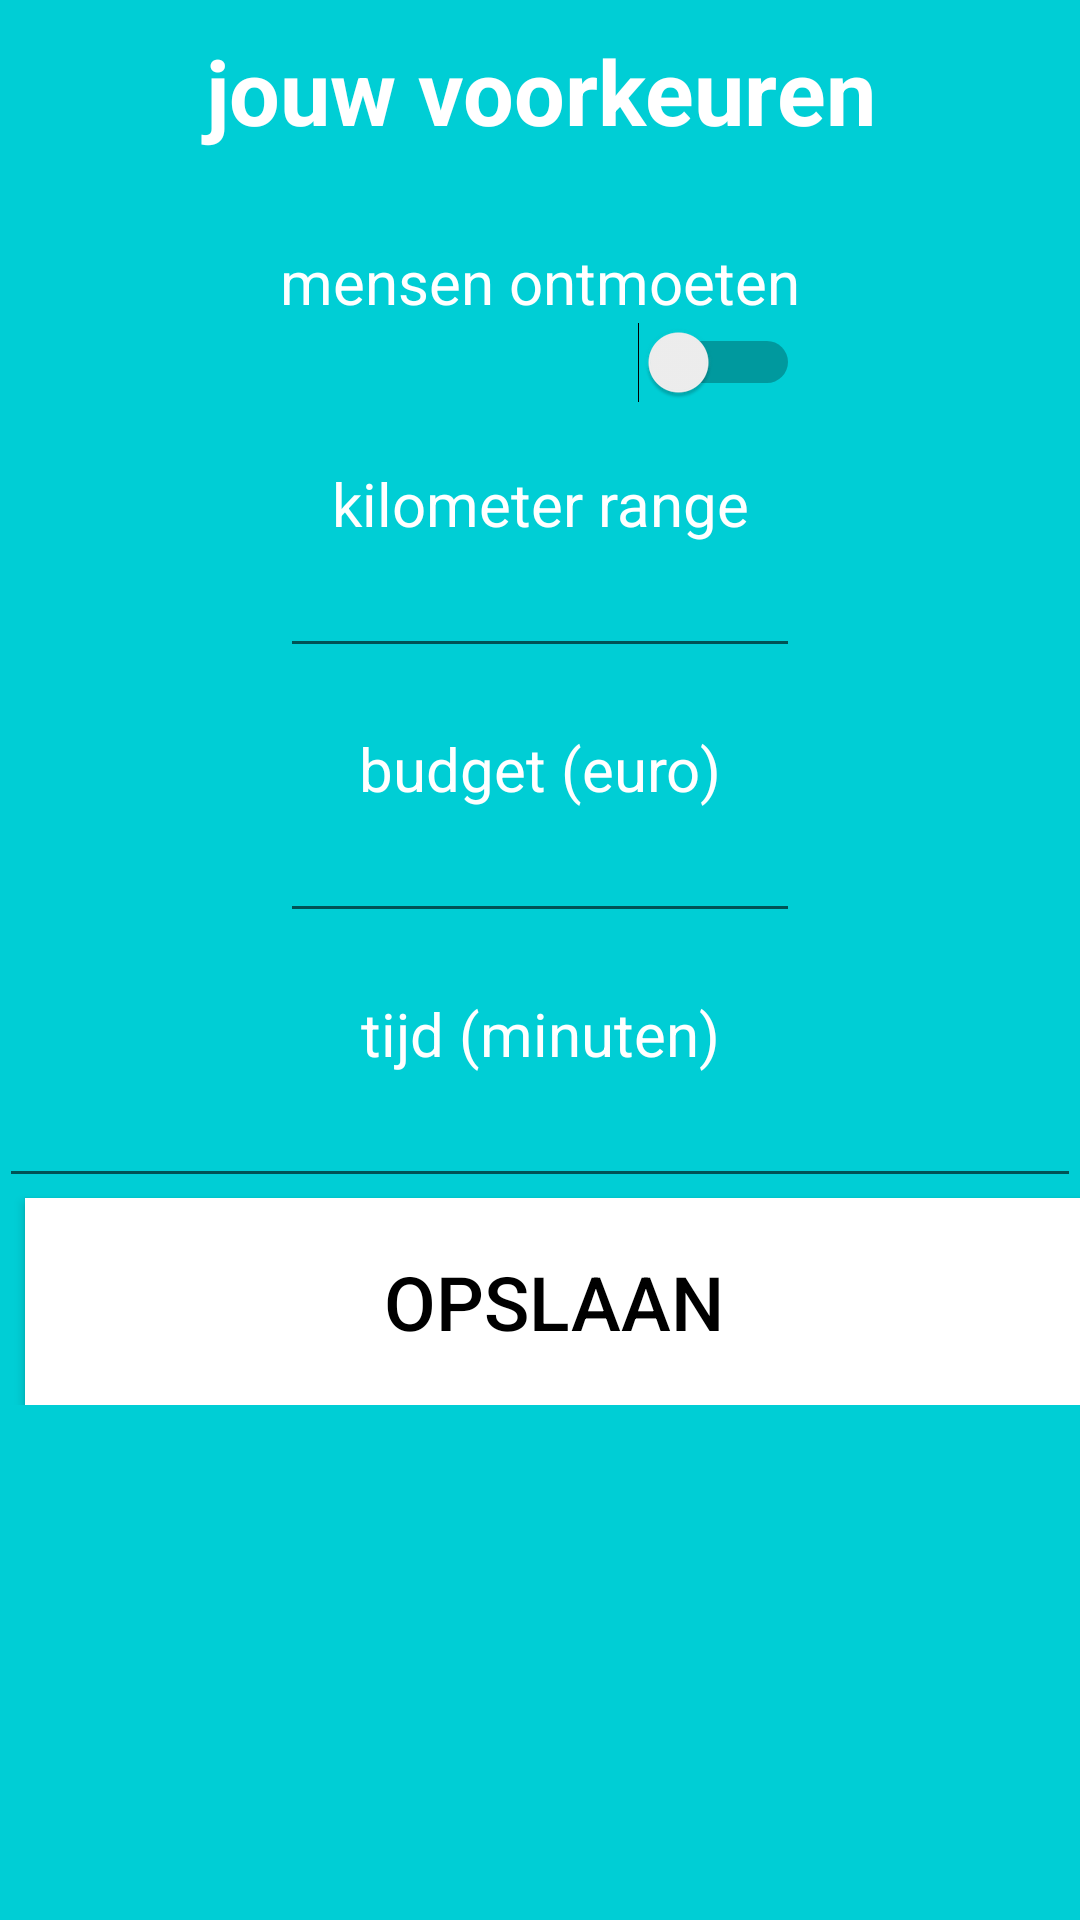

The Android layout XML behind this screen, and the referenced resources:
<!-- AndroidManifest.xml: application theme AppTheme -->
<!-- res/layout/content_main.xml -->
<?xml version="1.0" encoding="utf-8"?>
<RelativeLayout xmlns:android="http://schemas.android.com/apk/res/android"
    xmlns:app="http://schemas.android.com/apk/res-auto"
    xmlns:tools="http://schemas.android.com/tools"
    android:id="@+id/content_main"
    android:layout_width="match_parent"
    android:layout_height="match_parent"
    android:paddingBottom="@dimen/activity_vertical_margin"
    android:paddingLeft="@dimen/activity_horizontal_margin"
    android:paddingRight="@dimen/activity_horizontal_margin"
    android:paddingTop="@dimen/activity_vertical_margin"
    app:layout_behavior="@string/appbar_scrolling_view_behavior"
    tools:context="fhict.sm41_shakeit.MainActivity"
    tools:showIn="@layout/activity_main"
    android:background="@color/colorPrimary">

    <LinearLayout
        android:layout_width="match_parent"
        android:layout_height="wrap_content"
        android:orientation="vertical"
        android:layout_alignParentTop="true"
        android:layout_alignParentLeft="true"
        android:layout_alignParentStart="true">

        <TextView
            android:layout_width="match_parent"
            android:layout_height="wrap_content"
            android:gravity="center"
            android:text="@string/instellingen"
            style="@style/TextStyleBig"
            android:paddingTop="10dp"
            android:textStyle="bold" />/>
        <TableLayout
            android:layout_width="match_parent"
            android:layout_height="wrap_content"
            android:paddingTop="30dp">

            <TableRow android:gravity="center_horizontal">
                <TextView
                    android:layout_width="wrap_content"
                    android:layout_height="wrap_content"
                    android:text="@string/ontmoeten"
                    style="@style/TextStyle.TextMedium" />
            </TableRow>

            <TableRow
                android:gravity="center_horizontal"
                android:layout_height="match_parent">

                <Switch
                    android:id="@+id/ontmoeten"
                    android:layout_height="match_parent"
                    android:gravity="center_vertical"
                    android:textAlignment="center" />
            </TableRow>

            <TableRow android:gravity="center_horizontal">
                <TextView
                    android:layout_width="wrap_content"
                    android:layout_height="wrap_content"
                    android:text="@string/range"
                    style="@style/TextStyle.TextMedium"
                    android:paddingTop="20dp"
                    android:textAlignment="center" />
            </TableRow>

            <TableRow
                android:gravity="center_horizontal"
                android:layout_width="match_parent"
                android:layout_height="match_parent" >

                <EditText
                    android:id="@+id/range"
                    android:layout_width="fill_parent"
                    android:layout_height="wrap_content"
                    android:inputType="number"
                    android:textAlignment="center" />
            </TableRow>

            <TableRow android:gravity="center_horizontal">
                   <TextView
                       android:layout_width="wrap_content"
                       android:layout_height="wrap_content"
                       android:text="@string/budget"
                       style="@style/TextStyle.TextMedium"
                       android:paddingTop="20dp"
                       android:textAlignment="center" />
            </TableRow>

            <TableRow
                android:gravity="center_horizontal"
                android:layout_width="match_parent"
                android:layout_height="match_parent" >

                <EditText
                    android:id="@+id/budget"
                    android:layout_width="fill_parent"
                    android:layout_height="wrap_content"
                    android:inputType="numberDecimal"
                    android:textAlignment="center" />
            </TableRow>

            <TableRow android:gravity="center_horizontal">
                <TextView
                    android:layout_width="wrap_content"
                    android:layout_height="wrap_content"
                    android:text="@string/tijd"
                    style="@style/TextStyle.TextMedium"
                    android:paddingTop="20dp"
                    android:textAlignment="center" />

            </TableRow>
        </TableLayout>

        <TableRow
            android:gravity="center_horizontal"
            android:layout_width="match_parent"
            android:layout_height="match_parent" >

            <EditText
                android:id="@+id/tijd"
                android:layout_width="fill_parent"
                android:layout_height="wrap_content"
                android:inputType="number"
                android:textAlignment="center" />

        </TableRow>

        <Button
            android:id="@+id/continueButton"
            android:layout_width="352dp"
            android:layout_height="69dp"
            android:layout_gravity="bottom|end"
            android:text="@string/opslaan"
            style="@style/basic_button"/>

    </LinearLayout>

</RelativeLayout>
<!-- res/layout/activity_main.xml (included above) -->
<?xml version="1.0" encoding="utf-8"?>
<android.support.design.widget.CoordinatorLayout xmlns:android="http://schemas.android.com/apk/res/android"
    xmlns:app="http://schemas.android.com/apk/res-auto"
    xmlns:tools="http://schemas.android.com/tools"
    android:layout_width="match_parent"
    android:layout_height="match_parent"
    android:fitsSystemWindows="true"
    tools:context="fhict.sm41_shakeit.MainActivity">

    <android.support.design.widget.AppBarLayout
        android:layout_width="match_parent"
        android:layout_height="wrap_content"
        android:theme="@style/AppTheme.AppBarOverlay" >



    </android.support.design.widget.AppBarLayout>

    <include layout="@layout/content_main" />


</android.support.design.widget.CoordinatorLayout>
<!-- resources referenced by this layout -->
<resources>
  <color name="colorPrimary">#00ced5</color>
  <string name="budget">budget (euro)</string>
  <string name="instellingen">jouw voorkeuren</string>
  <string name="ontmoeten">mensen ontmoeten</string>
  <string name="opslaan">opslaan</string>
  <string name="range">kilometer range</string>
  <string name="tijd">tijd (minuten)</string>
  <style name="AppTheme.AppBarOverlay" parent="ThemeOverlay.AppCompat.Dark.ActionBar" />
  <style name="TextStyle.TextMedium">
          <item name="android:textSize">20sp</item>
      </style>
  <style name="TextStyleBig">
          <item name="android:textColor">@color/white</item>
          <item name="android:textSize">30sp</item>
      </style>
  <style name="basic_button">
          <item name="android:layout_width">wrap_content</item>
          <item name="android:layout_height">wrap_content</item>
          <item name="android:textColor">@android:color/black</item>
          <item name="android:textSize">25sp</item>
          <item name="android:background">@drawable/basic_button</item>
      </style>
  <style name="AppTheme" parent="Theme.AppCompat.Light.NoActionBar">
          
          <item name="colorPrimary">@color/colorPrimary</item>
          <item name="colorPrimaryDark">@color/colorPrimaryDark</item>
          <item name="colorAccent">@color/colorAccent</item>
      </style>
  <color name="white">#FFFFFF</color>
  <!-- drawable basic_button (drawable) -->
  <?xml version="1.0" encoding="utf-8"?>
  <shape xmlns:android="http://schemas.android.com/apk/res/android"
      android:shape="rectangle">
      <solid android:color="#ffffff" />
  
  
  
  </shape>
  <color name="colorPrimaryDark">#303F9F</color>
  <color name="colorAccent">#3F51B5</color>
</resources>
